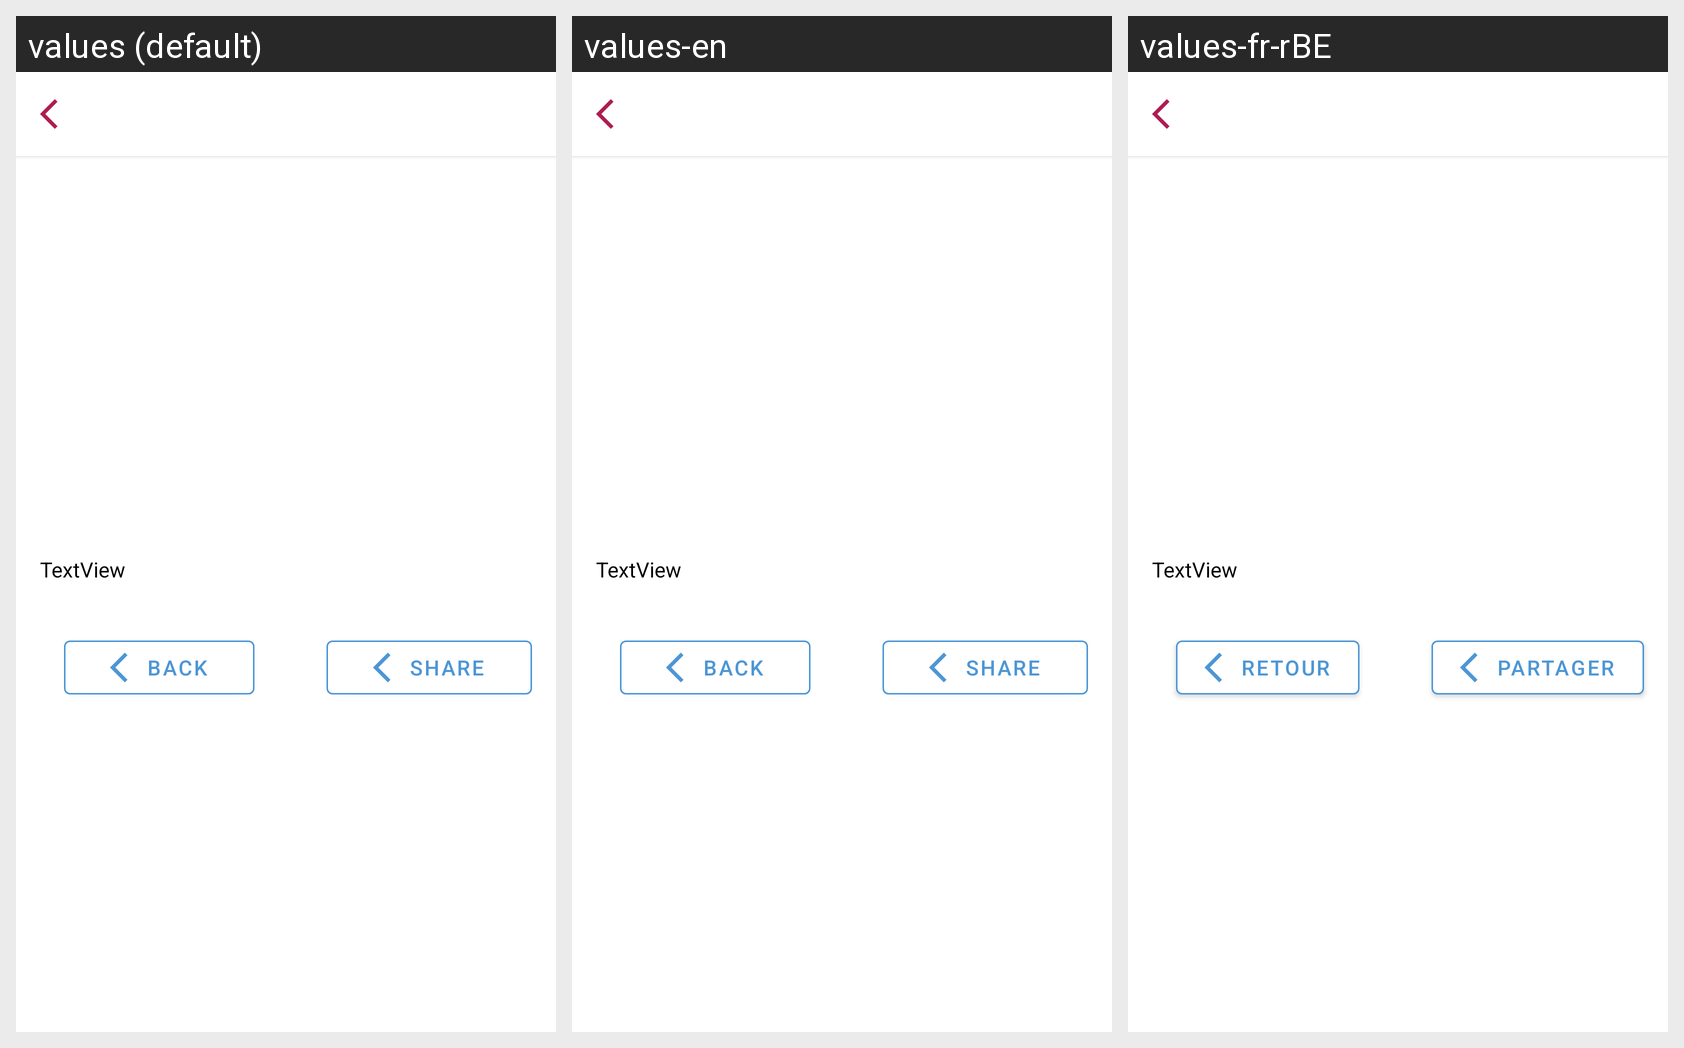

For this localized Android screen grid, give each drawn string resource with its value in every locale shown.
Android screen res/layout/fragment_profile.xml rendered under 3 locales, left to right: values (default), values-en, values-fr-rBE. Device: Nexus 5 (rendered at 1080×1920; each locale shown at half size, 540×960, under a caption strip naming it); theme Theme.VIK3.
Strings drawn on this screen, with the default value and each locale's value (text and hints the layout hard-codes, and strings that could not be matched under every locale, appear in the picture but are not listed):

back
  values: Back
  values-en: Back
  values-fr-rBE: Retour

share
  values: Share
  values-en: Share
  values-fr-rBE: Partager
